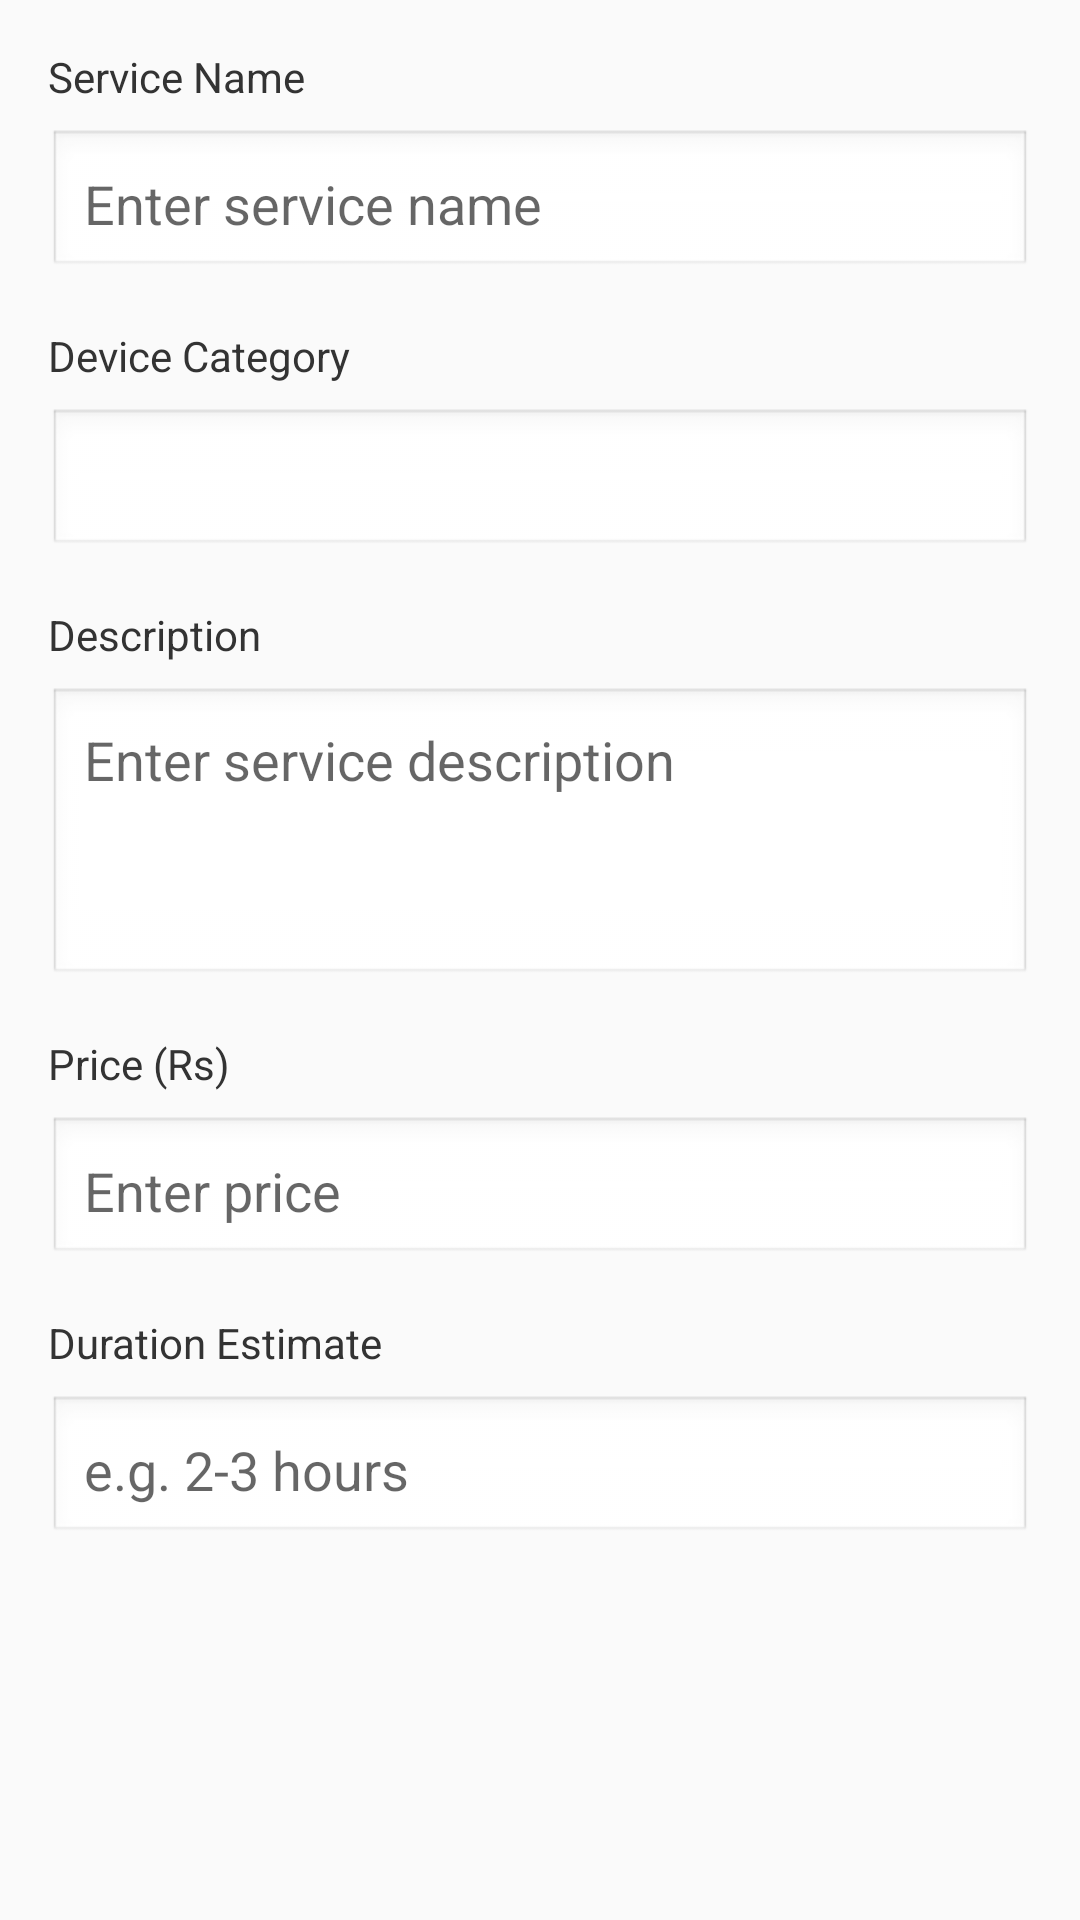

The Android layout XML behind this screen, and the referenced resources:
<!-- AndroidManifest.xml: application theme Theme.AppCompat.Light -->
<!-- res/layout/dialog_add_edit_service.xml -->
<?xml version="1.0" encoding="utf-8"?>
<ScrollView xmlns:android="http://schemas.android.com/apk/res/android"
    android:layout_width="match_parent"
    android:layout_height="wrap_content"
    android:padding="16dp">

    <LinearLayout
        android:layout_width="match_parent"
        android:layout_height="wrap_content"
        android:orientation="vertical">

        <TextView
            android:layout_width="wrap_content"
            android:layout_height="wrap_content"
            android:text="Service Name"
            android:textSize="14sp"
            android:textColor="#333333"/>

        <EditText
            android:id="@+id/etServiceName"
            android:layout_width="match_parent"
            android:layout_height="50dp"
            android:hint="Enter service name"
            android:background="@android:drawable/edit_text"
            android:padding="12dp"
            android:layout_marginTop="8dp"
            android:layout_marginBottom="16dp"/>

        <TextView
            android:layout_width="wrap_content"
            android:layout_height="wrap_content"
            android:text="Device Category"
            android:textSize="14sp"
            android:textColor="#333333"/>

        <Spinner
            android:id="@+id/spinnerDevice"
            android:layout_width="match_parent"
            android:layout_height="50dp"
            android:background="@android:drawable/edit_text"
            android:padding="12dp"
            android:layout_marginTop="8dp"
            android:layout_marginBottom="16dp"/>

        <TextView
            android:layout_width="wrap_content"
            android:layout_height="wrap_content"
            android:text="Description"
            android:textSize="14sp"
            android:textColor="#333333"/>

        <EditText
            android:id="@+id/etServiceDescription"
            android:layout_width="match_parent"
            android:layout_height="100dp"
            android:hint="Enter service description"
            android:background="@android:drawable/edit_text"
            android:padding="12dp"
            android:gravity="top"
            android:inputType="textMultiLine"
            android:layout_marginTop="8dp"
            android:layout_marginBottom="16dp"/>

        <TextView
            android:layout_width="wrap_content"
            android:layout_height="wrap_content"
            android:text="Price (Rs)"
            android:textSize="14sp"
            android:textColor="#333333"/>

        <EditText
            android:id="@+id/etServicePrice"
            android:layout_width="match_parent"
            android:layout_height="50dp"
            android:hint="Enter price"
            android:background="@android:drawable/edit_text"
            android:padding="12dp"
            android:inputType="numberDecimal"
            android:layout_marginTop="8dp"
            android:layout_marginBottom="16dp"/>

        <TextView
            android:layout_width="wrap_content"
            android:layout_height="wrap_content"
            android:text="Duration Estimate"
            android:textSize="14sp"
            android:textColor="#333333"/>

        <EditText
            android:id="@+id/etServiceDuration"
            android:layout_width="match_parent"
            android:layout_height="50dp"
            android:hint="e.g. 2-3 hours"
            android:background="@android:drawable/edit_text"
            android:padding="12dp"
            android:layout_marginTop="8dp"/>

    </LinearLayout>

</ScrollView>
<!-- resources referenced by this layout -->
<resources>

</resources>
